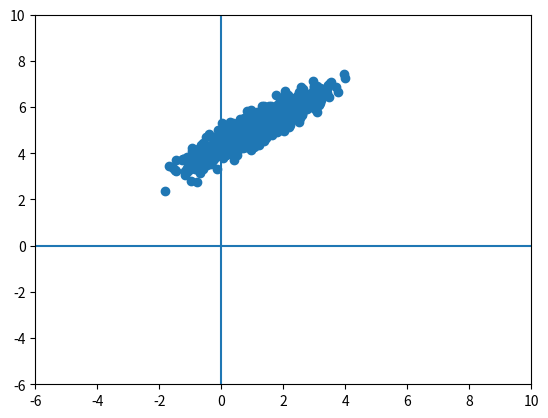

The script that saved this image:
#!/usr/bin/env python

import numpy as np
import math
import matplotlib.pyplot as plt

def get_gaussian_random():
	m = 0
	while m == 0:
		m = round(np.random.random() * 100)

	numbers = np.random.random(int(m))
	summation = float(np.sum(numbers))
	gaussian = (summation - m/2) / math.sqrt(m/12.0)

	return gaussian

def generate_known_gaussian(dimensions):
	count = 1000

	ret = []
	for i in range(count):
		current_vector = []
		for j in range(dimensions):
			g = get_gaussian_random()
			current_vector.append(g)

		ret.append( tuple(current_vector) )

	return ret

def main():
	known = generate_known_gaussian(2)

	target_mean = np.matrix([ [1.0], [5.0]])
	target_cov  = np.matrix([[  1.0, 0.7], 
							 [  0.7, 0.6]])

	[eigenvalues, eigenvectors] = np.linalg.eig(target_cov)
	l = np.matrix(np.diag(np.sqrt(eigenvalues)))
	Q = np.matrix(eigenvectors) * l

	x1_tweaked = []
	x2_tweaked = []
	tweaked_all = []
	for i, j in known:
		original = np.matrix( [[i], [j]]).copy()

		tweaked = (Q * original) + target_mean
		x1_tweaked.append(float(tweaked[0]))
		x2_tweaked.append(float(tweaked[1]))
		tweaked_all.append( tweaked )

	plt.scatter(x1_tweaked, x2_tweaked)
	plt.axis([-6, 10, -6, 10])
	plt.hlines(0, -6, 10)
	plt.vlines(0, -6, 10)
	plt.show()

if __name__ == "__main__":
	main()